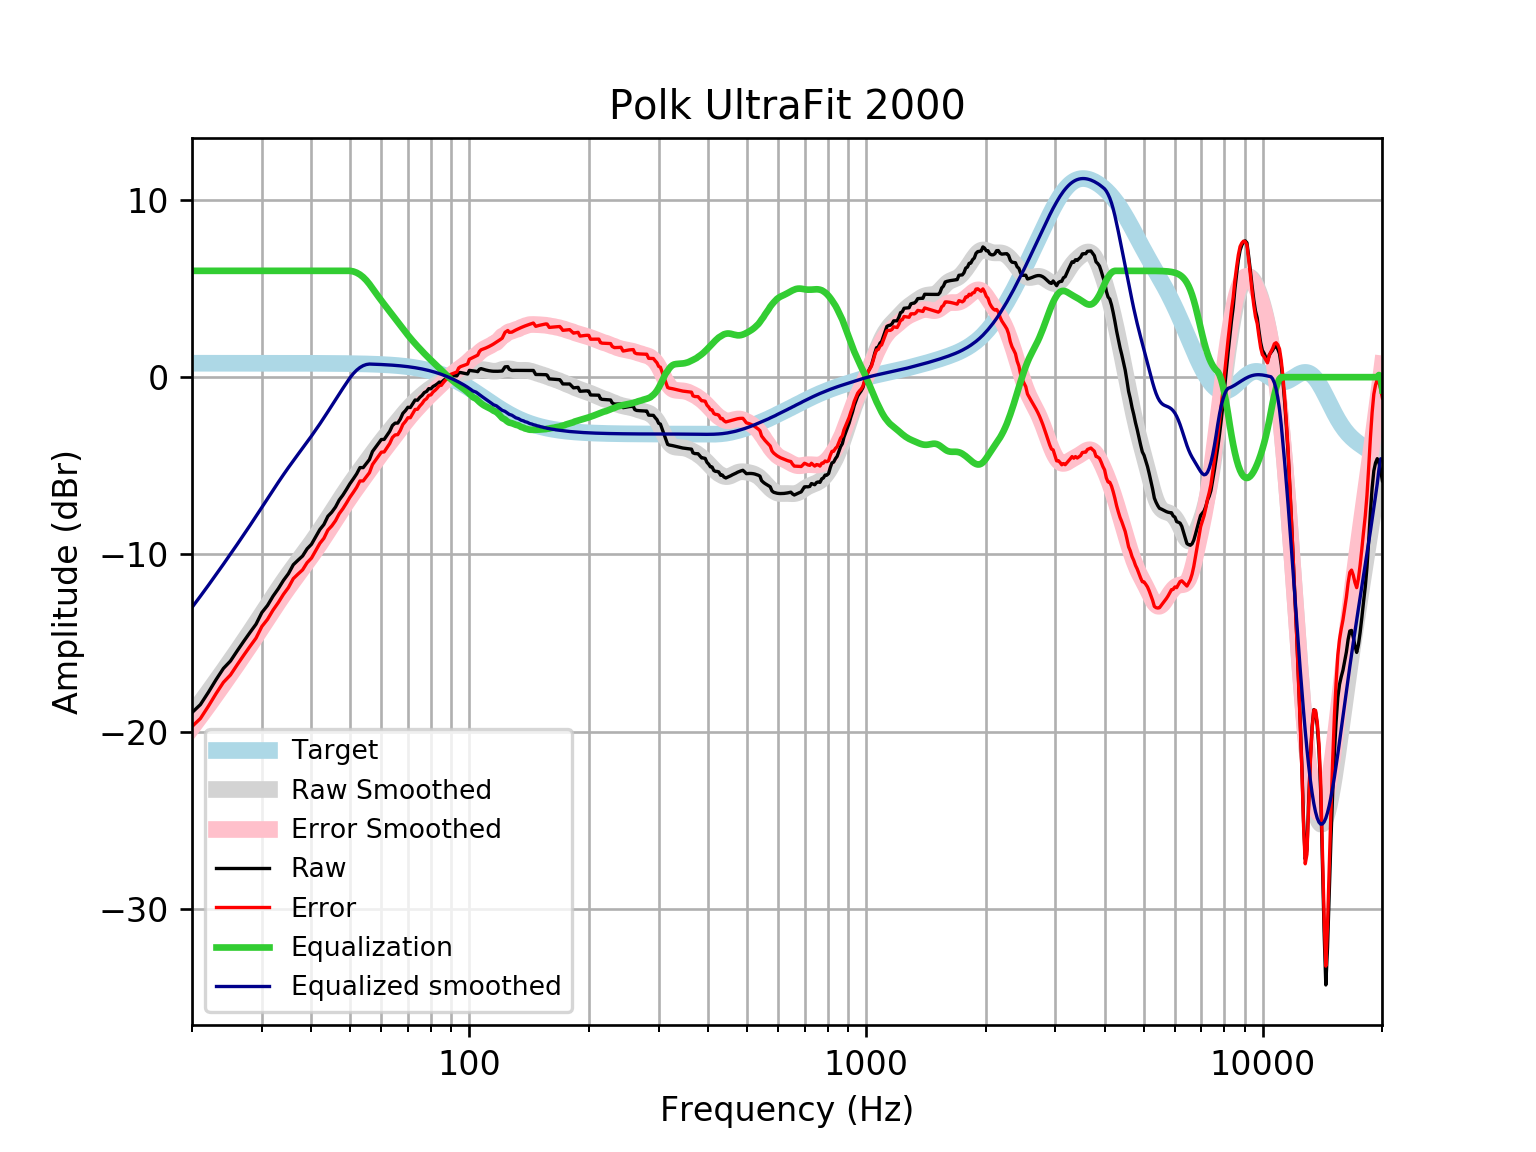

The table this chart was drawn from, first rows:
frequency, raw, error, smoothed, error_smoothed, equalization, equalized_raw, equalized_smoothed, target
20, -18.93, -19.71, -18.99, -19.78, 6, -12.93, -12.99, 0.7859
21, -18.48, -19.26, -18.36, -19.14, 6.0, -12.48, -12.36, 0.7859
22, -17.78, -18.56, -17.74, -18.53, 6.0, -11.78, -11.74, 0.7858
23, -17.07, -17.85, -17.14, -17.92, 6, -11.07, -11.14, 0.7858
24, -16.43, -17.22, -16.55, -17.34, 6, -10.43, -10.55, 0.7858
25, -16.02, -16.8, -15.98, -16.77, 6, -10.02, -9.984, 0.7857
26, -15.44, -16.23, -15.43, -16.22, 6.0, -9.442, -9.431, 0.7857
27, -14.91, -15.69, -14.89, -15.68, 6.0, -8.906, -8.892, 0.7856
28, -14.41, -15.19, -14.37, -15.15, 6.0, -8.406, -8.365, 0.7855
29, -13.94, -14.72, -13.85, -14.63, 6, -7.938, -7.85, 0.7854
30, -13.28, -14.07, -13.35, -14.13, 6.0, -7.281, -7.345, 0.7852
31, -12.88, -13.66, -12.86, -13.64, 6, -6.88, -6.855, 0.785
32, -12.36, -13.15, -12.38, -13.17, 6, -6.362, -6.382, 0.7848
33, -11.93, -12.72, -11.93, -12.72, 6.0, -5.935, -5.931, 0.7846
34, -11.47, -12.25, -11.5, -12.29, 6, -5.468, -5.503, 0.7843
35, -11.09, -11.87, -11.1, -11.88, 6, -5.088, -5.099, 0.7839
36, -10.58, -11.37, -10.72, -11.5, 6, -4.584, -4.717, 0.7835
37, -10.33, -11.11, -10.35, -11.14, 6, -4.327, -4.354, 0.783
38, -10.09, -10.87, -10, -10.79, 6, -4.089, -4.004, 0.7824
39, -9.687, -10.47, -9.662, -10.44, 6.0, -3.687, -3.662, 0.7818
40, -9.431, -10.21, -9.321, -10.1, 6, -3.431, -3.321, 0.781
41, -9.008, -9.788, -8.98, -9.76, 6, -3.008, -2.98, 0.7801
42, -8.598, -9.377, -8.637, -9.416, 6, -2.598, -2.637, 0.7791
43, -8.313, -9.091, -8.292, -9.07, 6, -2.313, -2.292, 0.7779
44, -7.852, -8.629, -7.948, -8.725, 6.0, -1.852, -1.948, 0.7766
45, -7.62, -8.395, -7.607, -8.382, 6, -1.62, -1.607, 0.7751
46, -7.325, -8.098, -7.272, -8.046, 6.0, -1.325, -1.272, 0.7734
47, -6.93, -7.701, -6.947, -7.718, 6.0, -0.9298, -0.9465, 0.7715
48, -6.655, -7.425, -6.632, -7.401, 6, -0.6553, -0.6317, 0.7694
49, -6.338, -7.105, -6.33, -7.097, 6, -0.3385, -0.3296, 0.767
50, -6.013, -6.777, -6.041, -6.805, 6, -0.0128, -0.04068, 0.7642
51, -5.739, -6.501, -5.765, -6.526, 5.966, 0.2268, 0.2015, 0.7612
52, -5.457, -6.214, -5.5, -6.258, 5.895, 0.4381, 0.3949, 0.7578
53, -5.102, -5.856, -5.244, -5.998, 5.788, 0.6852, 0.5437, 0.7541
54, -5.104, -5.854, -4.995, -5.745, 5.644, 0.5404, 0.6496, 0.7499
55, -4.877, -5.623, -4.75, -5.496, 5.465, 0.5873, 0.7141, 0.7453
56, -4.65, -5.39, -4.51, -5.25, 5.25, 0.6007, 0.7402, 0.7401
57, -4.194, -4.929, -4.275, -5.009, 5.009, 0.8149, 0.7345, 0.7345
58, -3.966, -4.695, -4.045, -4.773, 4.773, 0.8069, 0.7283, 0.7283
59, -3.739, -4.46, -3.823, -4.545, 4.545, 0.8058, 0.7215, 0.7215
60, -3.518, -4.232, -3.61, -4.324, 4.324, 0.8057, 0.714, 0.714
61, -3.512, -4.218, -3.406, -4.111, 4.111, 0.5993, 0.7058, 0.7058
62, -3.284, -3.981, -3.209, -3.906, 3.906, 0.6216, 0.6969, 0.6969
63, -3.055, -3.742, -3.018, -3.705, 3.705, 0.6501, 0.6871, 0.6871
64, -2.728, -3.404, -2.831, -3.507, 3.507, 0.7796, 0.6765, 0.6765
65, -2.594, -3.259, -2.646, -3.311, 3.311, 0.717, 0.665, 0.665
66, -2.592, -3.244, -2.463, -3.116, 3.116, 0.524, 0.6525, 0.6525
67, -2.364, -3.003, -2.283, -2.922, 2.922, 0.559, 0.639, 0.639
68, -2.041, -2.665, -2.109, -2.733, 2.733, 0.6923, 0.6244, 0.6244
69, -1.891, -2.5, -1.941, -2.55, 2.55, 0.6586, 0.6087, 0.6087
70, -1.7, -2.292, -1.782, -2.374, 2.374, 0.6739, 0.5918, 0.5918
71, -1.713, -2.287, -1.632, -2.206, 2.206, 0.4927, 0.5736, 0.5736
72, -1.493, -2.048, -1.492, -2.046, 2.046, 0.5529, 0.5541, 0.5541
73, -1.288, -1.821, -1.361, -1.894, 1.894, 0.6061, 0.5333, 0.5333
74, -1.302, -1.813, -1.237, -1.748, 1.748, 0.4462, 0.511, 0.511
75, -1.142, -1.63, -1.119, -1.607, 1.607, 0.4645, 0.4873, 0.4873
76, -1.029, -1.491, -1.008, -1.47, 1.47, 0.4411, 0.462, 0.4621
77, -0.8681, -1.303, -0.9015, -1.337, 1.337, 0.4686, 0.4352, 0.4353
78, -0.8083, -1.215, -0.8012, -1.208, 1.208, 0.3996, 0.4068, 0.4068
79, -0.6483, -1.025, -0.7067, -1.083, 1.083, 0.4351, 0.3767, 0.3768
... 553 more rows
